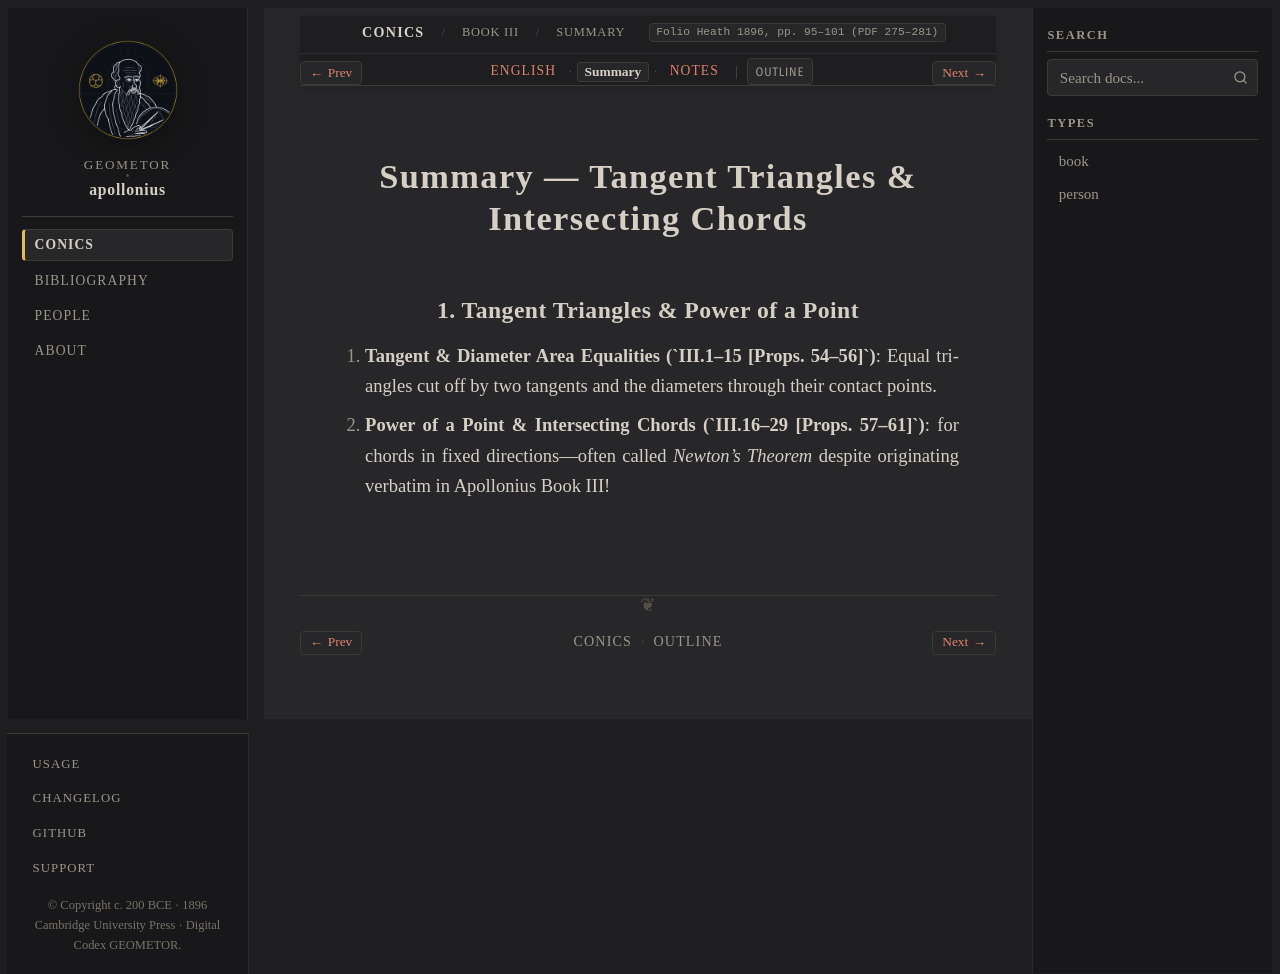

repository: geometor/apollonius · page: conics/book_03/sec_01_chord_rectangles/summary.html · generator: sphinx

:layout: book
:canonical_id: III.1–29 (Summary)
:breadcrumb_title: Summary
:order: 1
:tracks: English: index | Summary: summary | Notes: notes
:folio: Heath 1896, pp. 95–101 (PDF 275–281)

Summary — Tangent Triangles & Intersecting Chords
=================================================

1. Tangent Triangles & Power of a Point
---------------------------------------

1. **Tangent & Diameter Area Equalities (`III.1–15 [Props. 54–56]`)**: Equal triangles cut off by two tangents and the diameters through their contact points.
2. **Power of a Point & Intersecting Chords (`III.16–29 [Props. 57–61]`)**: :eq:`PO \cdot OQ : RO \cdot OS = TP^2 : TR^2` for chords in fixed directions—often called *Newton's Theorem* despite originating verbatim in Apollonius Book III!
